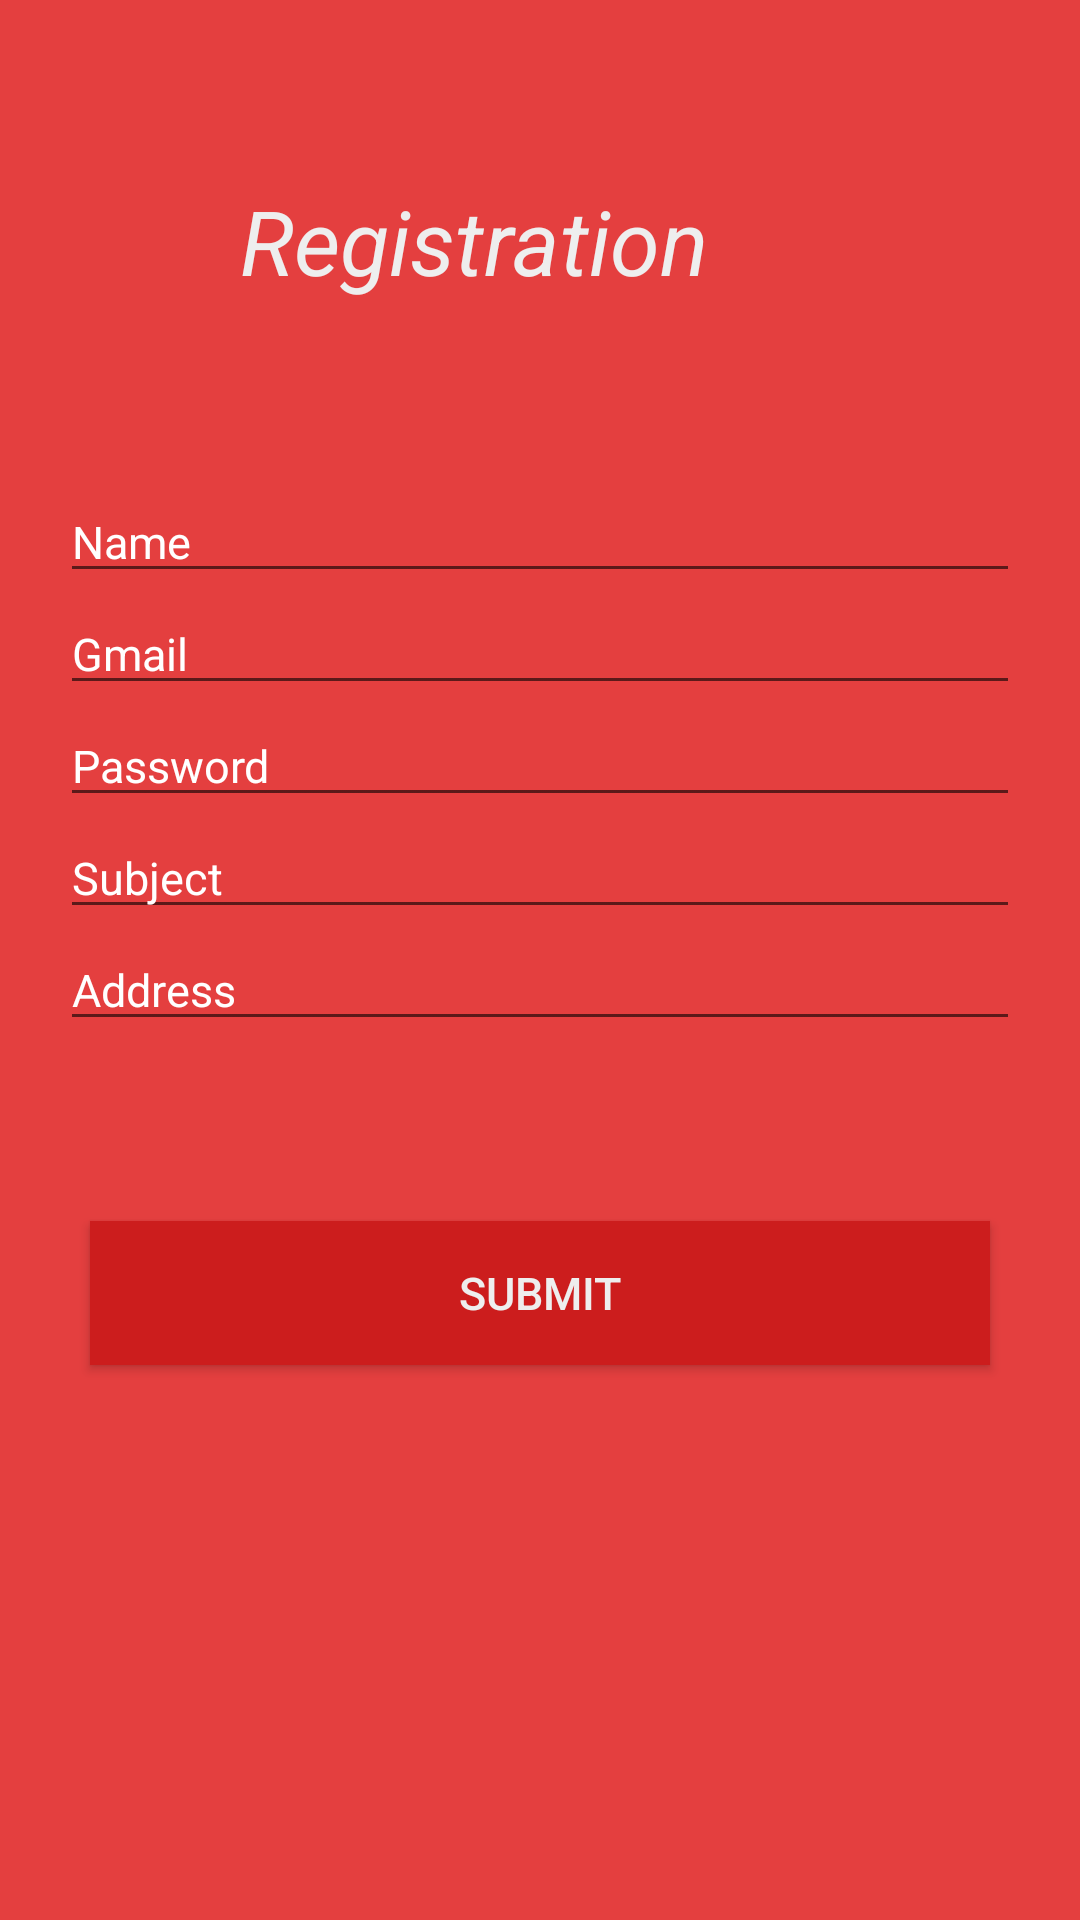

Produce the Android XML layout that renders to this screen, including the resource entries it uses.
<!-- AndroidManifest.xml: application theme AppTheme1 -->
<!-- res/layout/activity_registration.xml -->
<?xml version="1.0" encoding="utf-8"?>
<LinearLayout xmlns:android="http://schemas.android.com/apk/res/android"
    xmlns:app="http://schemas.android.com/apk/res-auto"
    xmlns:tools="http://schemas.android.com/tools"
    android:orientation="vertical"
    android:background="@color/primary"
    android:layout_width="match_parent"
    android:layout_height="match_parent"
    tools:context=".Registration">

    <TextView
        android:layout_marginTop="60dp"
        android:textStyle="italic"
        android:id="@+id/tv"
        android:textColor="@color/white_greyish"
        android:layout_width="match_parent"
        android:layout_height="wrap_content"
        android:layout_marginLeft="80dp"
        android:text="Registration"
        android:textSize="30dp" />
    <EditText
        android:layout_marginLeft="20dp"
        android:layout_marginRight="20dp"
        android:textColor="@color/white"
        android:textSize="15dp"
        android:textColorHint="@color/white"
        android:id="@+id/et1"
        android:layout_width="match_parent"
        android:layout_height="wrap_content"
        android:layout_marginTop="60dp"
        android:hint="Name" />

    <EditText
        android:layout_marginLeft="20dp"
        android:layout_marginRight="20dp"
        android:textColor="@color/white"
        android:textSize="15dp"
        android:textColorHint="@color/white"
        android:id="@+id/et2"
        android:layout_width="match_parent"
        android:layout_height="wrap_content"
        android:hint="Gmail" />

    <EditText
        android:layout_marginLeft="20dp"
        android:layout_marginRight="20dp"
        android:textColor="@color/white"
        android:textSize="15dp"
        android:textColorHint="@color/white"
        android:id="@+id/et3"
        android:layout_width="match_parent"
        android:layout_height="wrap_content"
        android:hint="Password" />

    <EditText
        android:layout_marginLeft="20dp"
        android:layout_marginRight="20dp"
        android:textColor="@color/white"
        android:textSize="15dp"
        android:textColorHint="@color/white"
        android:id="@+id/et4"
        android:layout_width="match_parent"
        android:layout_height="wrap_content"
        android:hint="Subject" />

    <EditText
        android:layout_marginLeft="20dp"
        android:layout_marginRight="20dp"
        android:textColor="@color/white"
        android:textSize="15dp"
        android:textColorHint="@color/white"
        android:id="@+id/et5"
        android:layout_width="match_parent"
        android:layout_height="wrap_content"
        android:hint="Address" />

    <Button


        android:background="@color/primary_darker"
        android:layout_marginLeft="30dp"
        android:layout_marginRight="30dp"
        android:id="@+id/btn"
        android:layout_width="match_parent"
        android:layout_height="wrap_content"
        android:layout_marginTop="60dp"
        android:text="Submit"
        android:textColor="@color/white_greyish"
        android:textSize="15dp" />




</LinearLayout>
<!-- resources referenced by this layout -->
<resources>
  <color name="primary">#E43F3F</color>
  <color name="primary_darker">#CC1D1D</color>
  <color name="white">#FFFFFF</color>
  <color name="white_greyish">#EEEEEE</color>
  <style name="AppTheme1" parent="Theme.AppCompat.Light.NoActionBar">
          
          <item name="colorPrimary">#E12929</item>
          <item name="colorPrimaryDark">#E12929</item>
          <item name="colorAccent">#ffff</item>
      </style>
</resources>
